Run: headless pygame with SDL's dummy video driver; simulated clock (each Clock.tick advances the game by its frame time, no real sleeping); random seed 0; keys injected as events and as key.get_pressed() state; no mouse input.
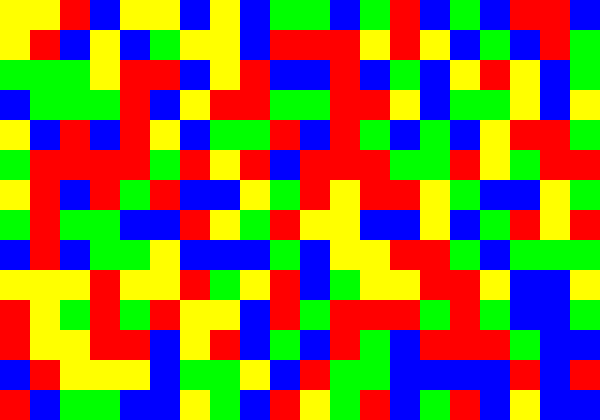
Frame 1 of 4 · flips 1–60 · no input
Frame 2 of 4 · flips 61–180 · tapped SPACE, RETURN · held RIGHT (→), D · screen unchanged from frame 1, image omitted
Frame 3 of 4 · flips 181–300 · held DOWN (↓), S · screen unchanged from frame 2, image omitted
Frame 4 of 4 · flips 301–420 · held LEFT (←), A, UP (↑), W · screen unchanged from frame 3, image omitted

The pygame program that drew these frames:

# Exemplo 3 - Mapa aleatório
import pygame
import random

width = 30 * 20  
height = 30 * 14
mapa = []
cor = {'0':(255,0,0), '1':(0,255,0), '2':(0,0,255), '3':(255,255,0)}

def load():
    global clock, mapa
    clock = pygame.time.Clock() 
    for i in range(14):    #Gera aleatoriamente uma matriz 14 x 20 
        mapa.append('')
        for j in range(20):
            mapa[i]+=random.choice('0123')
        print(mapa[i])

def update(dt):
    pass

def draw_screen(screen):
    screen.fill((255,255,255))
    for i in range(14): #Percorre a matriz e desenha quadrados coloridos 
        for j in range(20):
            color = cor[mapa[i][j]]          
            pygame.draw.rect(screen, color, ((j * 30), (i * 30), 30, 30))


#####################################################
# A PRINCIPIO NÃO PRECISA ALTERAR DAQUI PRA BAIXO   #
#####################################################
def main_loop(screen):  
    global clock
    running = True
    while running:
        for e in pygame.event.get(): 
            if e.type == pygame.QUIT: # fechamento do prog
                running = False
                break

        # Define FPS máximo
        clock.tick(60)
        # Tempo transcorrido desde a última atualização 
        dt = clock.get_time()
        # Atualiza posição dos objetos
        update(dt)
        # Desenha objetos
        draw_screen(screen)
        # Pygame atualiza a visualização da tela
        pygame.display.update()

# Programa principal
pygame.init()
screen = pygame.display.set_mode((width, height))
load()
main_loop(screen)
pygame.quit()
